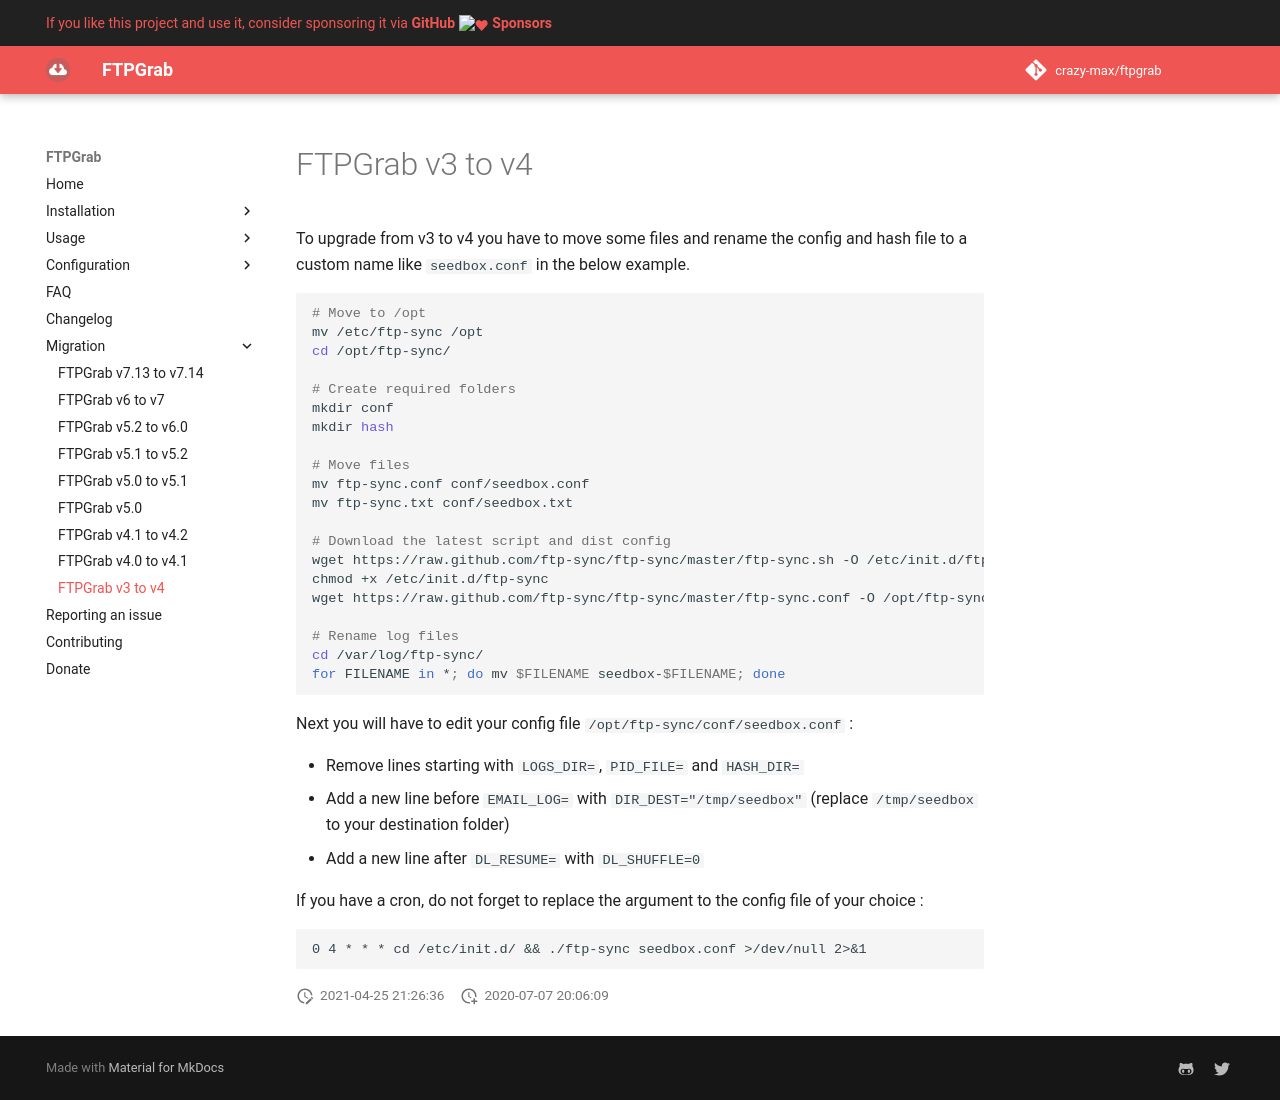

repository: crazy-max/ftpgrab · page: migration/v3-to-v4/index.html · generator: mkdocs

# FTPGrab v3 to v4

To upgrade from v3 to v4 you have to move some files and rename the config and hash file to a custom name
like `seedbox.conf` in the below example.

```shell
# Move to /opt
mv /etc/ftp-sync /opt
cd /opt/ftp-sync/

# Create required folders
mkdir conf
mkdir hash

# Move files
mv ftp-sync.conf conf/seedbox.conf
mv ftp-sync.txt conf/seedbox.txt

# Download the latest script and dist config
wget https://raw.github.com/ftp-sync/ftp-sync/master/ftp-sync.sh -O /etc/init.d/ftp-sync --no-check-certificate
chmod +x /etc/init.d/ftp-sync
wget https://raw.github.com/ftp-sync/ftp-sync/master/ftp-sync.conf -O /opt/ftp-sync/ftp-sync.conf --no-check-certificate

# Rename log files
cd /var/log/ftp-sync/
for FILENAME in *; do mv $FILENAME seedbox-$FILENAME; done
```

Next you will have to edit your config file `/opt/ftp-sync/conf/seedbox.conf` :

* Remove lines starting with `LOGS_DIR=`, `PID_FILE=` and `HASH_DIR=`
* Add a new line before `EMAIL_LOG=` with `DIR_DEST="/tmp/seedbox"` (replace `/tmp/seedbox` to your destination folder)
* Add a new line after `DL_RESUME=` with `DL_SHUFFLE=0`

If you have a cron, do not forget to replace the argument to the config file of your choice :

```text
0 4 * * * cd /etc/init.d/ && ./ftp-sync seedbox.conf >/dev/null 2>&1
```
